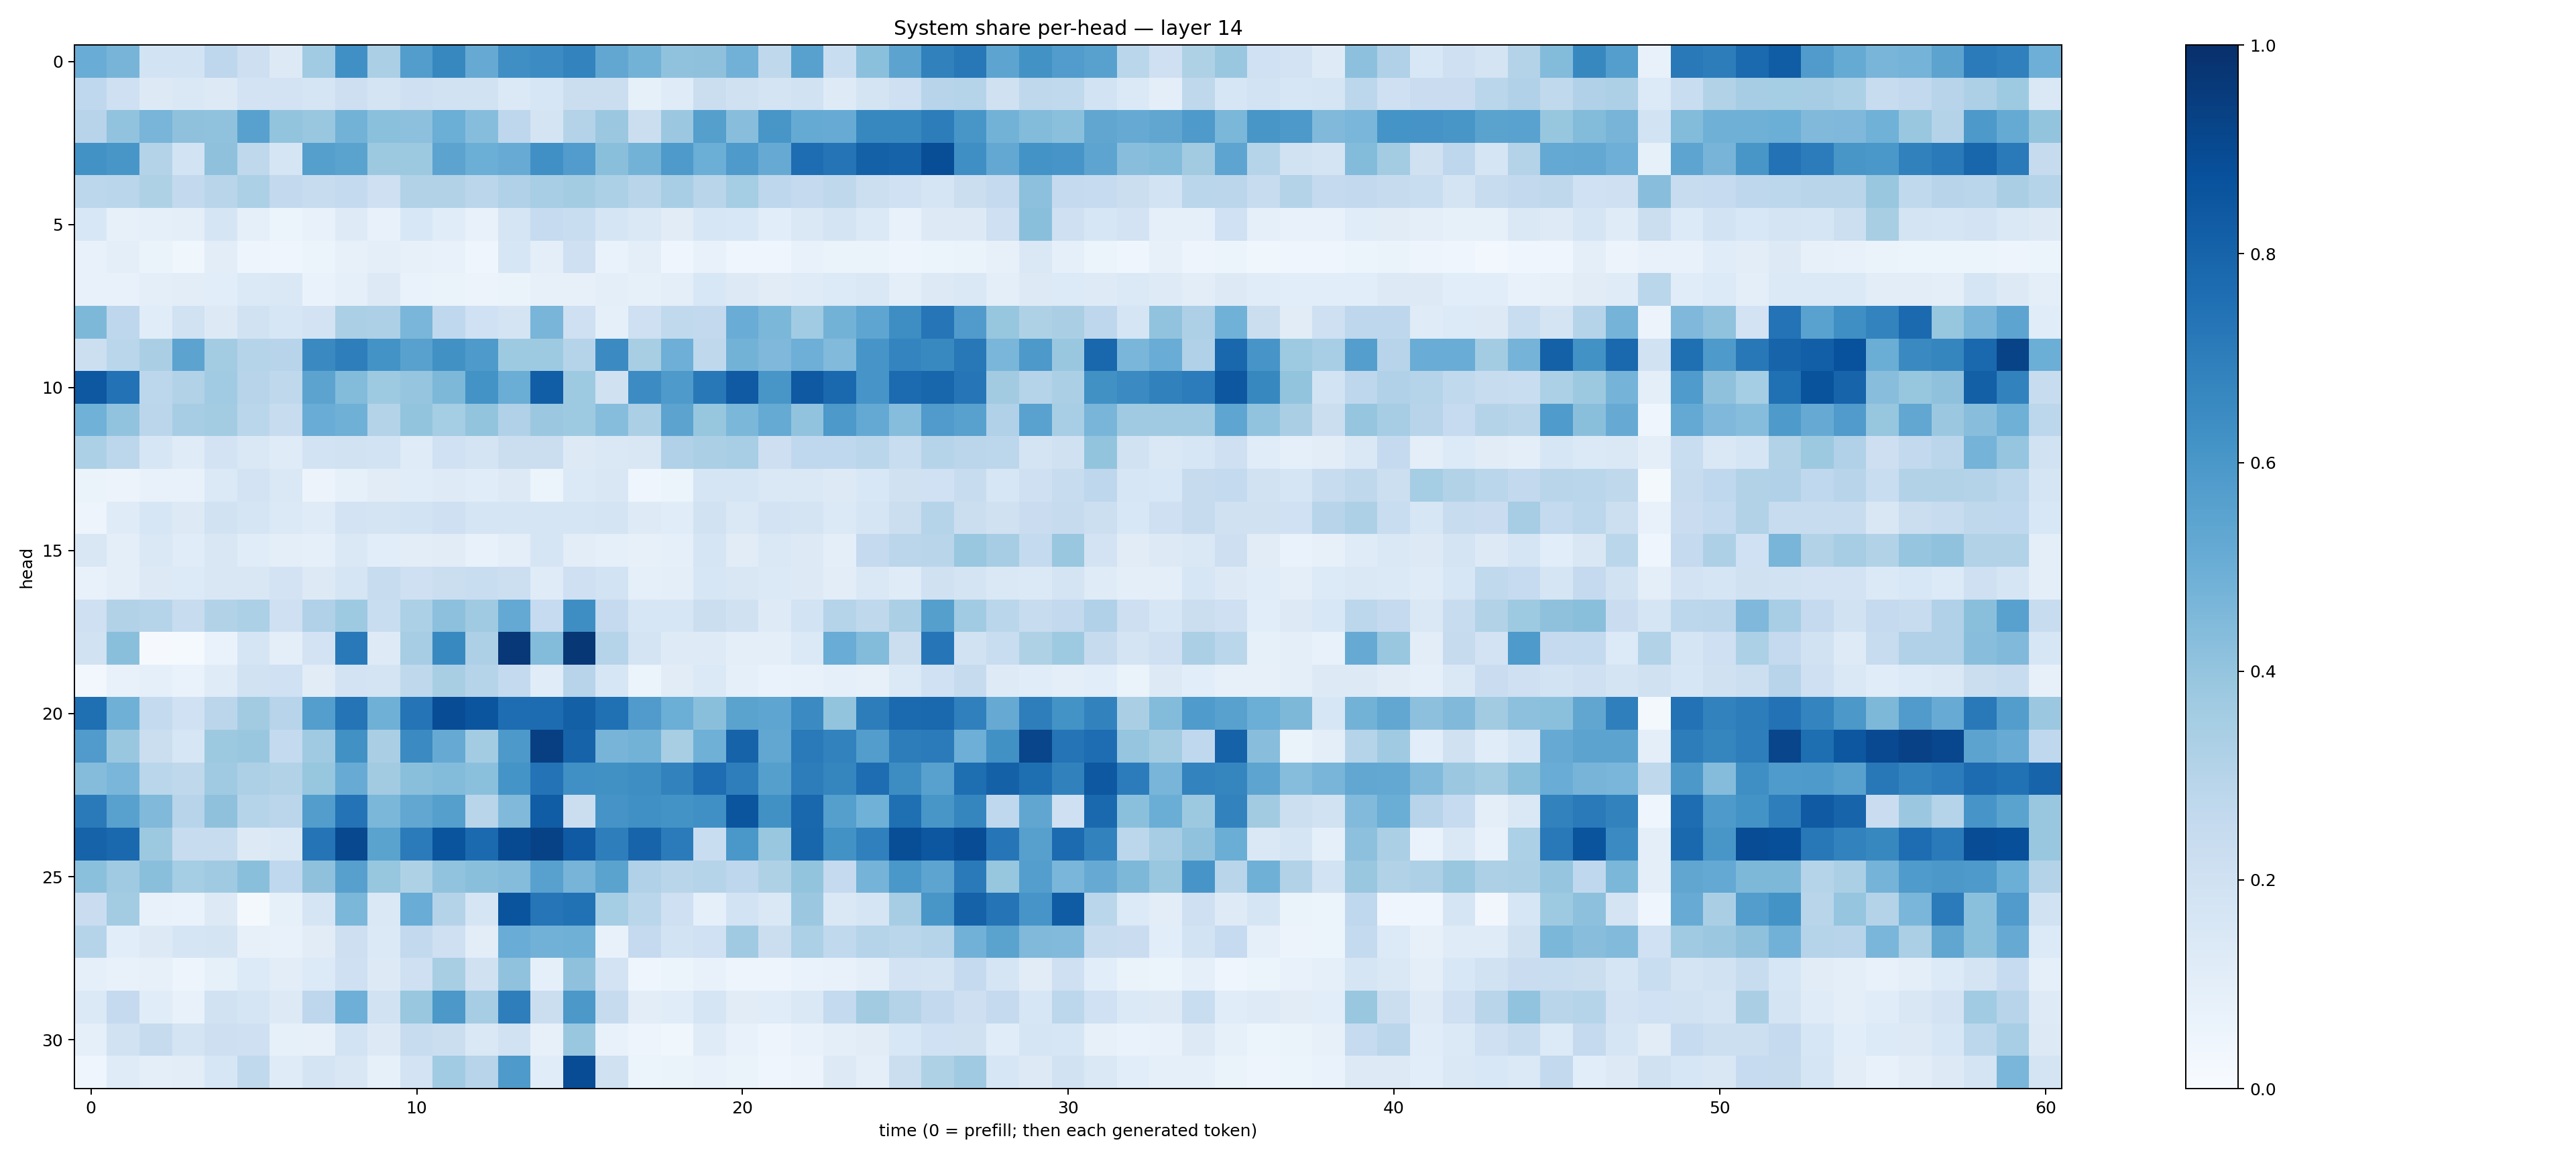

The data file committed next to this chart (first rows):
0.50594527, 0.4701854, 0.18376891, 0.186832, 0.27560773, 0.21299635, 0.12643756, 0.3671435, 0.63151926, 0.33535254, 0.57075554, 0.6606586, 0.51391995, 0.63576037, 0.6458899, 0.6768684, 0.5291553, 0.48031878, 0.40741065, 0.41196266, 0.4831435, 0.27294472, 0.5574186, 0.23319785
0.2658, 0.2043, 0.131, 0.1424, 0.1306, 0.1829, 0.1805, 0.1715, 0.2139, 0.1751, 0.2052, 0.191, 0.1914, 0.1385, 0.1625, 0.2237, 0.2205, 0.08549, 0.1191, 0.224, 0.1989, 0.1774, 0.1932, 0.1228
0.2965, 0.4058, 0.4672, 0.4104, 0.4087, 0.5559, 0.4021, 0.3891, 0.4781, 0.4186, 0.4156, 0.5, 0.4304, 0.2768, 0.1781, 0.3081, 0.38, 0.2208, 0.3816, 0.5655, 0.4284, 0.603, 0.5159, 0.5107
0.6248, 0.6043, 0.3061, 0.1858, 0.4123, 0.2711, 0.1664, 0.5641, 0.5494, 0.3777, 0.3761, 0.5436, 0.4978, 0.5109, 0.6293, 0.5746, 0.4228, 0.4802, 0.5871, 0.498, 0.5868, 0.5127, 0.7648, 0.7371
0.2802, 0.2865, 0.3236, 0.2597, 0.2923, 0.3306, 0.2581, 0.2393, 0.2549, 0.2088, 0.3143, 0.3142, 0.2829, 0.3165, 0.3438, 0.3584, 0.329, 0.2895, 0.3462, 0.2916, 0.3517, 0.2735, 0.2502, 0.2724
0.1525, 0.07889, 0.09307, 0.09616, 0.1679, 0.09001, 0.06133, 0.0768, 0.1224, 0.07375, 0.1537, 0.116, 0.07084, 0.1707, 0.2467, 0.2343, 0.1644, 0.142, 0.113, 0.1564, 0.1533, 0.1067, 0.1473, 0.1727
0.07591, 0.09944, 0.06486, 0.03656, 0.1039, 0.0472, 0.04526, 0.06141, 0.08028, 0.09479, 0.07883, 0.07657, 0.03946, 0.1629, 0.1013, 0.2101, 0.06828, 0.09395, 0.04158, 0.07519, 0.04233, 0.04474, 0.07153, 0.06269
0.0775, 0.0715, 0.0997, 0.1052, 0.1064, 0.1405, 0.1478, 0.06875, 0.08632, 0.1276, 0.06994, 0.06596, 0.05704, 0.0655, 0.07821, 0.08017, 0.09454, 0.08419, 0.09906, 0.1557, 0.1286, 0.1114, 0.1186, 0.1333
0.4565, 0.2751, 0.1136, 0.1898, 0.1291, 0.1884, 0.1581, 0.1812, 0.3326, 0.3256, 0.4642, 0.267, 0.2023, 0.1752, 0.4655, 0.2036, 0.09158, 0.2049, 0.2638, 0.26, 0.5047, 0.4584, 0.3655, 0.4776
0.2163, 0.2881, 0.3398, 0.5452, 0.3576, 0.3006, 0.2955, 0.655, 0.6971, 0.618, 0.5577, 0.6256, 0.5868, 0.3712, 0.372, 0.2984, 0.649, 0.3417, 0.4936, 0.2698, 0.4768, 0.4505, 0.4938, 0.4438
0.8468, 0.7425, 0.2778, 0.3093, 0.3662, 0.2944, 0.2712, 0.544, 0.4397, 0.3729, 0.3954, 0.455, 0.6207, 0.5006, 0.8206, 0.3744, 0.197, 0.6456, 0.5871, 0.7218, 0.8393, 0.6032, 0.841, 0.7797
0.4873, 0.4053, 0.2822, 0.3512, 0.3569, 0.2884, 0.2389, 0.5065, 0.4896, 0.3053, 0.4007, 0.353, 0.3998, 0.3172, 0.3805, 0.3716, 0.4314, 0.3351, 0.5461, 0.3928, 0.4608, 0.5179, 0.4048, 0.5932
0.3286, 0.2793, 0.1571, 0.1178, 0.1815, 0.1472, 0.1173, 0.1875, 0.1944, 0.1857, 0.1188, 0.2021, 0.1751, 0.2202, 0.2206, 0.1297, 0.1484, 0.1523, 0.319, 0.3339, 0.3461, 0.2139, 0.2691, 0.2667
0.06406, 0.0578, 0.07105, 0.07124, 0.1392, 0.1804, 0.1455, 0.05613, 0.08265, 0.1132, 0.1134, 0.1218, 0.1168, 0.1253, 0.06115, 0.139, 0.149, 0.04528, 0.06061, 0.1685, 0.1661, 0.1425, 0.1473, 0.1262
0.04779, 0.1197, 0.1587, 0.1302, 0.1879, 0.1705, 0.1405, 0.1202, 0.1801, 0.1781, 0.1844, 0.2067, 0.1689, 0.1713, 0.1642, 0.1657, 0.1771, 0.1227, 0.1162, 0.1907, 0.1421, 0.1829, 0.1793, 0.1395
0.1491, 0.09674, 0.1467, 0.1133, 0.1506, 0.1155, 0.09377, 0.09174, 0.143, 0.1087, 0.1038, 0.1121, 0.07703, 0.09669, 0.165, 0.1026, 0.08846, 0.07976, 0.08989, 0.1667, 0.1126, 0.145, 0.1317, 0.1
0.07365, 0.09536, 0.1316, 0.1353, 0.1515, 0.1515, 0.1802, 0.1297, 0.1689, 0.2417, 0.2033, 0.2261, 0.2336, 0.2151, 0.1193, 0.2049, 0.1855, 0.08985, 0.09445, 0.1569, 0.1491, 0.1384, 0.1303, 0.1041
0.2092, 0.3134, 0.2983, 0.241, 0.3115, 0.3312, 0.2096, 0.3173, 0.3747, 0.2336, 0.3289, 0.4158, 0.369, 0.5198, 0.2492, 0.6368, 0.2515, 0.1563, 0.1627, 0.2203, 0.1963, 0.1224, 0.1838, 0.3034
0.1945, 0.4229, 0.01065, 0.01389, 0.06836, 0.1707, 0.09662, 0.1827, 0.7159, 0.1214, 0.3506, 0.659, 0.328, 0.9679, 0.4409, 0.9716, 0.3028, 0.1761, 0.124, 0.1212, 0.09576, 0.09798, 0.138, 0.5057
0.03107, 0.07471, 0.09215, 0.0677, 0.1173, 0.1939, 0.1996, 0.1126, 0.1806, 0.1757, 0.2717, 0.342, 0.2972, 0.2576, 0.1156, 0.2949, 0.1579, 0.06096, 0.1118, 0.1393, 0.09021, 0.0697, 0.07611, 0.09107
0.7546, 0.4914, 0.2565, 0.2003, 0.2846, 0.3629, 0.2956, 0.569, 0.7351, 0.49, 0.7382, 0.8901, 0.8557, 0.7627, 0.7658, 0.816, 0.7518, 0.579, 0.4998, 0.4241, 0.5474, 0.5366, 0.6498, 0.4008
0.5791, 0.3831, 0.2188, 0.1633, 0.3769, 0.383, 0.2568, 0.37, 0.6258, 0.337, 0.6516, 0.512, 0.358, 0.5908, 0.938, 0.8014, 0.4706, 0.4782, 0.3431, 0.4917, 0.8018, 0.5286, 0.7129, 0.6817
0.4341, 0.462, 0.2872, 0.2707, 0.3697, 0.3263, 0.3131, 0.3942, 0.5111, 0.3615, 0.4235, 0.4391, 0.4183, 0.6151, 0.742, 0.6313, 0.6286, 0.6394, 0.6824, 0.7639, 0.6989, 0.5649, 0.7022, 0.6684
0.7136, 0.5557, 0.4471, 0.2932, 0.4105, 0.3006, 0.2835, 0.572, 0.7399, 0.4571, 0.5302, 0.5648, 0.2896, 0.4488, 0.8252, 0.2246, 0.6112, 0.6291, 0.6199, 0.6312, 0.8572, 0.6263, 0.7887, 0.5641
0.8029, 0.7778, 0.378, 0.2382, 0.2371, 0.128, 0.1468, 0.7345, 0.9028, 0.5475, 0.7089, 0.8611, 0.7743, 0.8971, 0.9264, 0.8375, 0.698, 0.799, 0.7075, 0.2318, 0.6001, 0.3901, 0.792, 0.6213
0.4186, 0.3691, 0.424, 0.3516, 0.369, 0.4245, 0.2692, 0.4131, 0.5601, 0.3908, 0.3207, 0.4035, 0.4244, 0.4346, 0.5574, 0.4692, 0.5499, 0.319, 0.2897, 0.3023, 0.2764, 0.3218, 0.4, 0.253
0.2295, 0.3561, 0.07779, 0.0669, 0.127, 0.02256, 0.08357, 0.1665, 0.4582, 0.1478, 0.5042, 0.3079, 0.1642, 0.8608, 0.733, 0.7484, 0.3519, 0.287, 0.2054, 0.0903, 0.1864, 0.1418, 0.3805, 0.145
0.3007, 0.1075, 0.1294, 0.1692, 0.1794, 0.07927, 0.07578, 0.111, 0.2124, 0.1385, 0.2609, 0.2089, 0.1033, 0.5065, 0.4821, 0.4908, 0.07597, 0.2502, 0.1874, 0.2004, 0.3686, 0.2215, 0.3303, 0.2649
0.08938, 0.07629, 0.08173, 0.04759, 0.08593, 0.1346, 0.1049, 0.134, 0.2093, 0.1281, 0.2105, 0.3432, 0.1985, 0.4089, 0.08678, 0.4116, 0.1813, 0.04385, 0.05119, 0.07626, 0.04803, 0.05046, 0.07016, 0.07105
0.138, 0.2527, 0.1141, 0.07552, 0.1888, 0.1657, 0.1275, 0.275, 0.495, 0.1937, 0.3885, 0.5942, 0.3502, 0.6956, 0.2191, 0.5975, 0.246, 0.1046, 0.1137, 0.1706, 0.1126, 0.1167, 0.1477, 0.2575
0.09305, 0.1924, 0.2434, 0.1727, 0.2133, 0.2031, 0.08544, 0.07906, 0.1866, 0.1308, 0.2357, 0.2223, 0.1424, 0.192, 0.07939, 0.3854, 0.07599, 0.04888, 0.03831, 0.1177, 0.07204, 0.05078, 0.078, 0.09405
0.04364, 0.1173, 0.1012, 0.102, 0.1617, 0.2627, 0.1187, 0.1786, 0.1494, 0.0847, 0.1815, 0.3647, 0.2938, 0.5869, 0.1162, 0.8885, 0.1977, 0.06179, 0.0626, 0.07235, 0.06333, 0.0427, 0.05504, 0.1277
